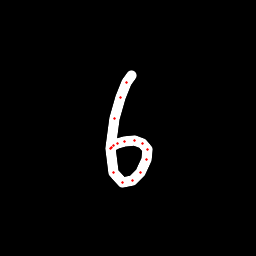

Source data for this figure (header and first rows):
x, y, hover, eod
131.8, 75.08, 0.0, 0.0
127, 82.71, 0.0, 0.0
120.9, 97.54, 0.0, 0.0
114.3, 118.3, 0.0, 0.0
110.2, 148.8, 0.0, 0.0
113.1, 172.7, 0.0, 0.0
122, 182.3, 0.0, 0.0
132.2, 181, 0.0, 0.0
140.5, 172.3, 0.0, 0.0
146.7, 159.7, 0.0, 0.0
147.4, 149.6, 0.0, 0.0
142.1, 143.1, 0.0, 0.0
134.1, 140.2, 0.0, 0.0
124.9, 141, 0.0, 0.0
117.9, 143.5, 0.0, 0.0
113.7, 145.5, 0.0, 0.0
111.5, 147.9, 0.0, 1.0
